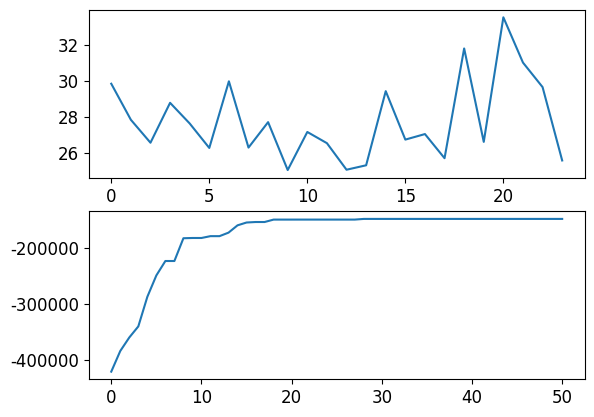
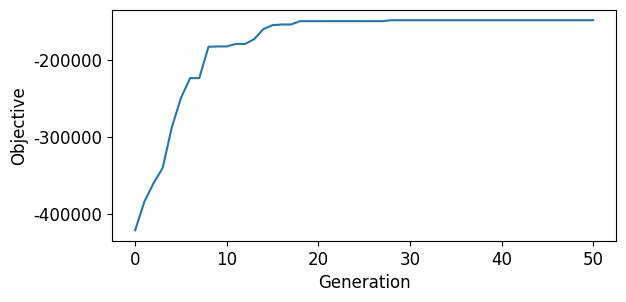

Recreate these plots in Python, in order.
import matplotlib.pyplot  as plt
import matplotlib
font = {'family' : 'Times New Roman',
        'size'   : 12}

matplotlib.rc('font', **font)

x = [29.829681772050066, 27.83459607674666, 26.565677122322956, 28.773620946537605, 27.63085693063618, 26.276406841286644, 29.963910599800084, 26.296442508286702, 27.70427349104326, 25.05412245395017, 27.160369828087667, 26.54094109020355, 25.071711200460523, 25.317115167818876, 29.41855933934254, 26.73816556721388, 27.044418273139463, 25.709128824981747, 31.781809116563267, 26.61155360921689, 33.504612759973384, 30.99936619575021, 29.64296356836001,25.58396057]

fitnes_vs = [-420980.78770478163, -384040.09700598055, -359920.75917787023, -340150.1931152795, -287300.26485300454, -249067.64282019334, -223334.78975192335, -223334.78975192335, -182668.60639996384, -182212.79080146455, -182212.79080146455, -178932.51533352115, -178932.51533352115, -172675.14213980047, -159611.8908137698, -154564.33779636564, -153683.6450629284, -153683.6450629284, -149360.71311520637, -149360.71311520637, -149360.71311520637, -149343.3966801604, -149343.3966801604, -149343.3966801604, -149343.3966801604, -149343.3966801604, -149343.3966801604, -149343.3966801604, -148142.80318636852, -148142.78832591753, -148142.78832591753, -148140.5943769962, -148140.5943769962, -148140.5943769962, -148140.5943769962, -148140.5943769962, -148140.5943769962, -148140.5943769962, -148140.5943769962, -148140.5943769962, -148140.5943769962, -148140.5943769962, -148140.5943769962, -148140.5943769962, -148140.5943769962, -148140.5943769962, -148140.5943769962, -148140.5943769962, -148140.5943769962, -148140.5943769962, -148140.5943769962]


plt.subplot(2,1,1)
plt.plot(x)

plt.subplot(2,1,2)
plt.plot(fitnes_vs)
plt.show()
print('result')

plt.figure(figsize=[6.5,3])
plt.plot(fitnes_vs)
plt.xlabel('Generation')
plt.ylabel('Objective')
plt.savefig("1.png",dpi = 150, bbox_inches='tight')

print(1)
